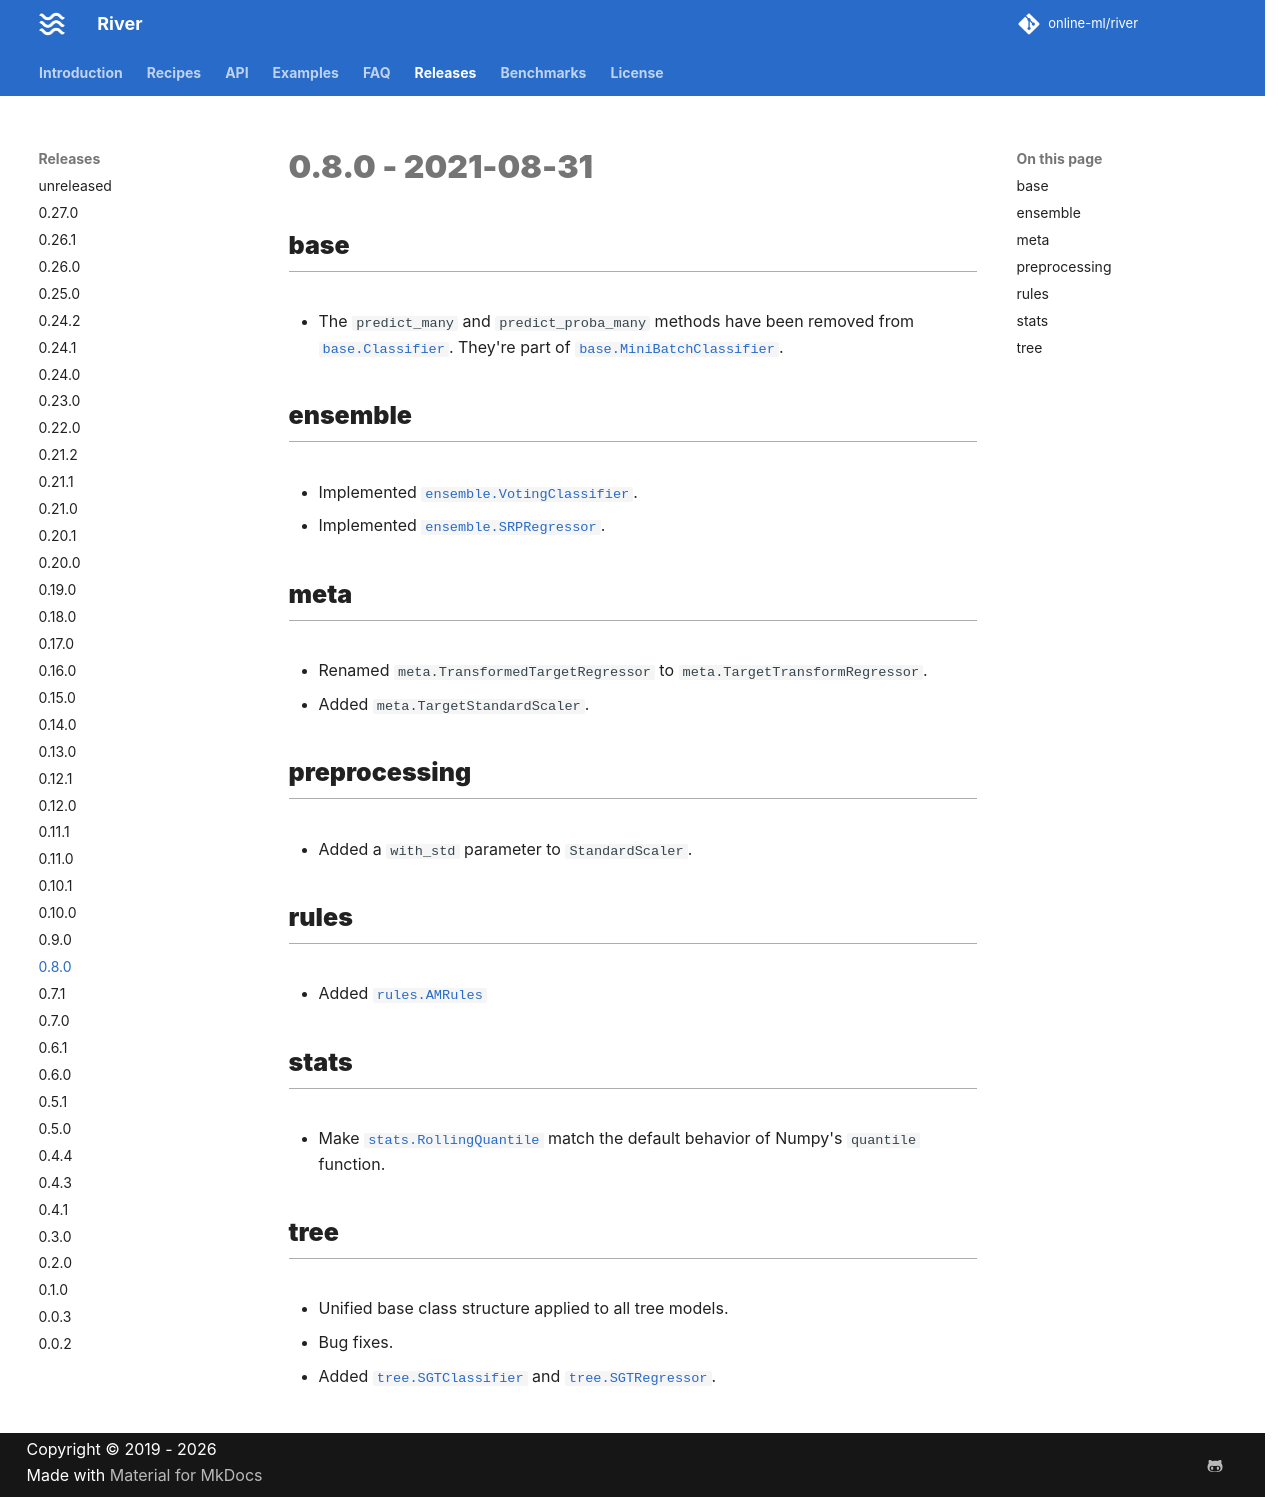

repository: online-ml/river · page: dev/releases/0.8.0/index.html · generator: mkdocs

# 0.8.0 - 2021-08-31

## base

- The `predict_many` and `predict_proba_many` methods have been removed from `base.Classifier`. They're part of `base.MiniBatchClassifier`.

## ensemble

- Implemented `ensemble.VotingClassifier`.
- Implemented `ensemble.SRPRegressor`.

## meta

- Renamed `meta.TransformedTargetRegressor` to `meta.TargetTransformRegressor`.
- Added `meta.TargetStandardScaler`.

## preprocessing

- Added a `with_std` parameter to `StandardScaler`.

## rules

- Added `rules.AMRules`

## stats

- Make `stats.RollingQuantile` match the default behavior of Numpy's `quantile` function.

## tree

- Unified base class structure applied to all tree models.
- Bug fixes.
- Added `tree.SGTClassifier` and `tree.SGTRegressor`.
